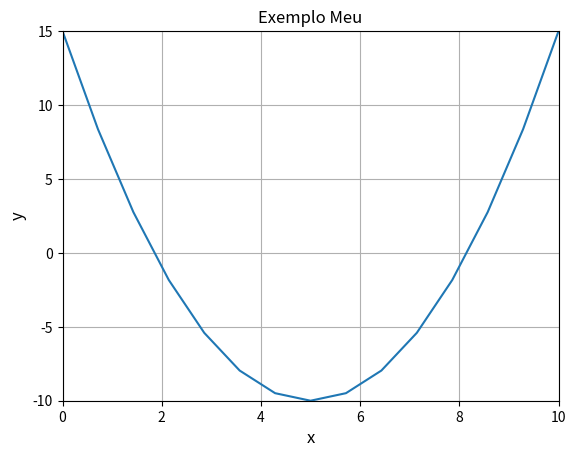

Write the Python code that produced this figure.
vetor = [1,2,3,5,7,0,20,6]

from numpy import *

import matplotlib.pyplot as plt




f  =  poly1d([1,-10,15])
x = linspace(0,10,15)

y = polyval(f,x)

plt.figure()

plt.plot(x,y)
plt.ylim(-10,15)
plt.xlim(0,10)

plt.xlabel("x", fontsize='large')

plt.ylabel("y", fontsize='large')

plt.grid(True)
plt.show()

v = ones(10, dtype=int)

print(v)

plt.title("Exemplo Meu")